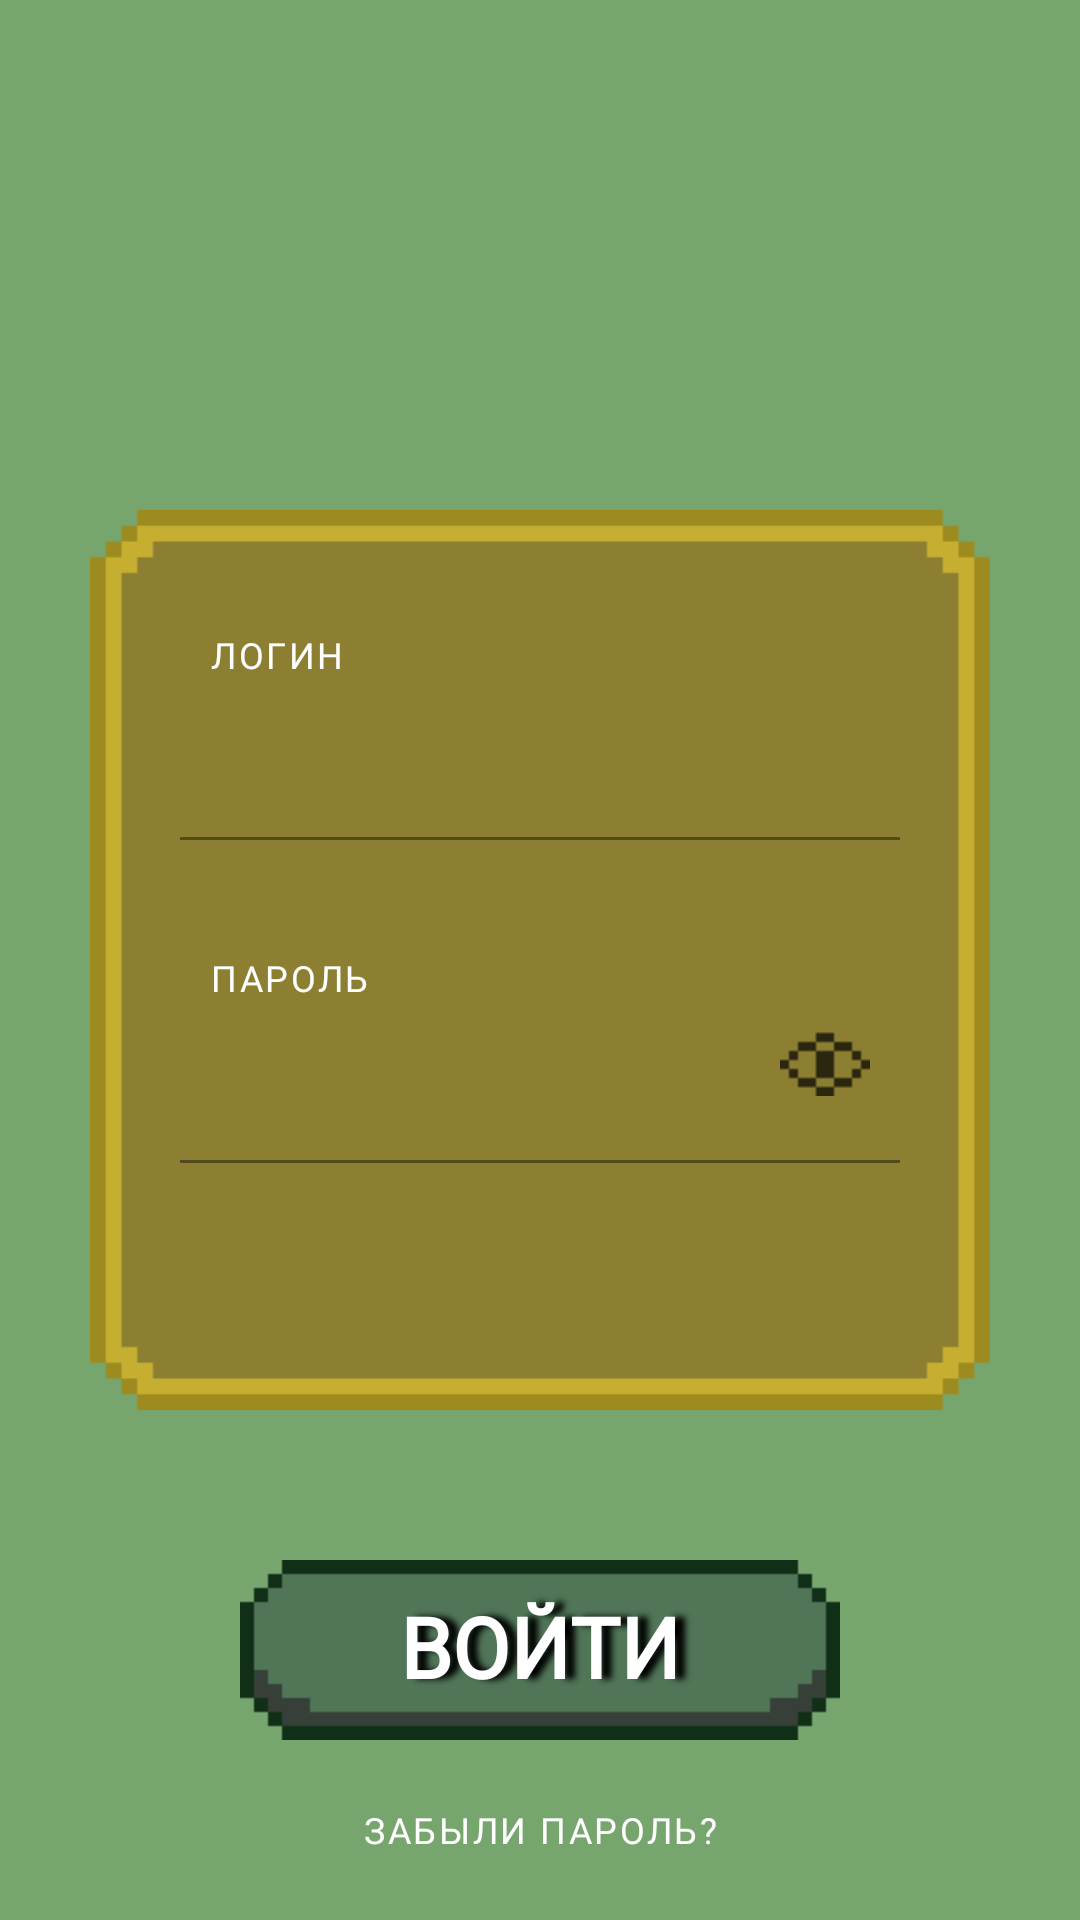

This screen was rendered from an Android layout file. Write that file and the resources it references.
<!-- AndroidManifest.xml: application theme Theme.Mm -->
<!-- res/layout/activity_main.xml -->
<?xml version="1.0" encoding="utf-8"?>
<RelativeLayout xmlns:android="http://schemas.android.com/apk/res/android"
    xmlns:app="http://schemas.android.com/apk/res-auto"
    xmlns:tools="http://schemas.android.com/tools"
    android:layout_width="match_parent"
    android:layout_height="match_parent"
    android:background="@color/background"
    android:scaleType="center"
    tools:context=".MainActivity">

    <ImageView
        android:id="@+id/main_activity_background_login"
        android:layout_width="300dp"
        android:layout_height="300dp"
        android:layout_centerInParent="true"
        android:background="@drawable/background_area"
         />

    <TextView
        android:id="@+id/main_activity_login_text_view"
        android:layout_width="wrap_content"
        android:layout_height="wrap_content"
        android:text="@string/login"
        android:textColor="@color/white"
        android:textSize="12sp"
        android:letterSpacing="0.07"
        android:fontFamily="@font/minecraftia_regular"
        android:textAllCaps="true"
        android:layout_alignTop="@id/main_activity_background_login"
        android:layout_alignStart="@id/main_activity_background_login"
        android:layout_marginStart="40dp"
        android:layout_marginTop="40dp"
        />

    <com.google.android.material.textfield.TextInputLayout
        android:id="@+id/main_activity_phone"
        android:layout_width="wrap_content"
        android:layout_height="wrap_content"
        android:layout_centerHorizontal="true"
        android:layout_alignTop="@id/main_activity_background_login"
        android:layout_marginTop="50dp"
        app:errorEnabled="true"
        app:hintAnimationEnabled="false"
        app:errorTextAppearance="@style/ErrorText"
        app:errorIconDrawable="@android:color/transparent"
        >

        <com.google.android.material.textfield.TextInputEditText
            android:id="@+id/main_activity_phone_text"
            android:layout_width="240dp"
            android:layout_height="60dp"
            android:backgroundTint="@android:color/transparent"
            android:inputType="phone"
            android:maxLength="12"
            android:paddingStart="10dp"
            android:textColor="@color/white"
            android:fontFamily="@font/minecraftia_regular"
            tools:ignore="SpeakableTextPresentCheck" />
    </com.google.android.material.textfield.TextInputLayout>

    <TextView
        android:id="@+id/main_activity_password_text_view"
        android:layout_width="wrap_content"
        android:layout_height="wrap_content"
        android:text="@string/password"
        android:textColor="@color/white"
        android:textSize="12sp"
        android:letterSpacing="0.07"
        android:fontFamily="@font/minecraftia_regular"
        android:textAllCaps="true"
        android:layout_below="@id/main_activity_phone"
        android:layout_alignStart="@id/main_activity_background_login"
        android:layout_marginStart="40dp"
        android:layout_marginTop="20dp"
        />

    <com.google.android.material.textfield.TextInputLayout
        android:id="@+id/main_activity_password"
        android:layout_width="wrap_content"
        android:layout_height="wrap_content"
        android:layout_centerHorizontal="true"
        android:layout_below="@id/main_activity_phone"
        android:layout_marginTop="30dp"
        android:textColorHint="@color/color_hint"
        app:errorEnabled="true"
        app:hintAnimationEnabled="false"
        app:errorTextAppearance="@style/ErrorText"
        app:errorIconDrawable="@android:color/transparent"
        >

        <com.google.android.material.textfield.TextInputEditText
            android:id="@+id/main_activity_password_text"
            android:layout_width="240dp"
            android:layout_height="60dp"
            android:background="@color/white"
            android:backgroundTint="@android:color/transparent"
            android:inputType="textPassword"
            android:maxLength="15"
            android:paddingStart="10dp"
            android:textColor="@color/white"
            android:fontFamily="@font/minecraftia_regular"
            tools:ignore="SpeakableTextPresentCheck" />
    </com.google.android.material.textfield.TextInputLayout>

    <ImageButton
        android:id="@+id/main_activity_button_eye"
        android:layout_width="30dp"
        android:layout_height="30dp"
        android:layout_alignEnd="@id/main_activity_password"
        android:layout_alignBottom="@id/main_activity_password"
        android:layout_marginEnd="10dp"
        android:layout_marginBottom="40dp"
        android:background="@drawable/icon_open_eye"
        android:alpha="0.7"
        android:tag="1"
        tools:ignore="NotSibling,SpeakableTextPresentCheck,SpeakableTextPresentCheck,TouchTargetSizeCheck" />

    <ImageButton
        android:id="@+id/main_activity_login_button"
        android:layout_width="200dp"
        android:layout_height="60dp"
        android:layout_below="@id/main_activity_background_login"
        android:layout_centerHorizontal="true"
        android:layout_marginTop="50dp"
        android:background="@drawable/button"
        android:text="@string/login_button"
        android:textSize="17sp"
        android:textStyle="bold"
        app:cornerRadius="0dp"
        tools:ignore="NotSibling,SpeakableTextPresentCheck" />

    <TextView
        android:layout_width="200dp"
        android:layout_height="60dp"
        android:layout_below="@id/main_activity_background_login"
        android:layout_centerInParent="true"
        android:layout_marginTop="50dp"
        android:fontFamily="@font/minecraftia_regular"
        android:gravity="center_horizontal"
        android:paddingTop="10dp"
        android:shadowColor="@color/black"
        android:shadowDx="10"
        android:shadowRadius="5"
        android:text="@string/login_button"
        android:textAllCaps="true"
        android:textColor="@color/white"
        android:textSize="28sp"
        android:textStyle="bold" />

    <Button
        android:id="@+id/main_activity_forgot_password"
        android:layout_width="180dp"
        android:layout_height="40dp"
        android:layout_below="@id/main_activity_login_button"
        android:layout_centerHorizontal="true"
        android:layout_marginTop="10dp"
        android:background="@android:color/transparent"
        android:text="@string/forgot_password"
        android:textAllCaps="true"
        android:textColor="@color/white"
        android:letterSpacing="0.07"
        android:fontFamily="@font/minecraftia_regular"
        android:textSize="12sp"
        tools:ignore="TouchTargetSizeCheck" />
</RelativeLayout>
<!-- resources referenced by this layout -->
<resources>
  <color name="background">#76A56E</color>
  <color name="black">#FF000000</color>
  <color name="white">#FFFFFFFF</color>
  <!-- drawable background_area: png bitmap (drawable-v24, 1867 bytes) -->
  <!-- drawable button: png bitmap (drawable-v24, 957 bytes) -->
  <!-- drawable icon_open_eye: png bitmap (drawable-v24, 633 bytes) -->
  <string name="forgot_password">Забыли пароль?</string>
  <string name="login">Логин</string>
  <string name="login_button">Войти</string>
  <string name="password">Пароль</string>
  <style name="ErrorText" parent="TextAppearance.AppCompat.Small">
          <item name="android:fontFamily">@font/minecraftia_regular</item>
          <item name="android:textAllCaps">true</item>
          <item name="android:letterSpacing">0.07</item>
          <item name="android:textSize">10sp</item>
      </style>
  <style name="Theme.Mm" parent="Theme.MaterialComponents.DayNight.DarkActionBar">
          
          <item name="colorPrimary">@color/purple_500</item>
          <item name="colorPrimaryVariant">@color/purple_700</item>
          <item name="colorOnPrimary">@color/white</item>
          
          <item name="colorSecondary">@color/teal_200</item>
          <item name="colorSecondaryVariant">@color/teal_700</item>
          <item name="colorOnSecondary">@color/black</item>
          
          <item name="android:statusBarColor">?attr/colorPrimaryVariant</item>
          
      </style>
  <color name="purple_500">#FF6200EE</color>
  <color name="purple_700">#FF3700B3</color>
  <color name="teal_200">#FF03DAC5</color>
  <color name="teal_700">#FF018786</color>
</resources>
